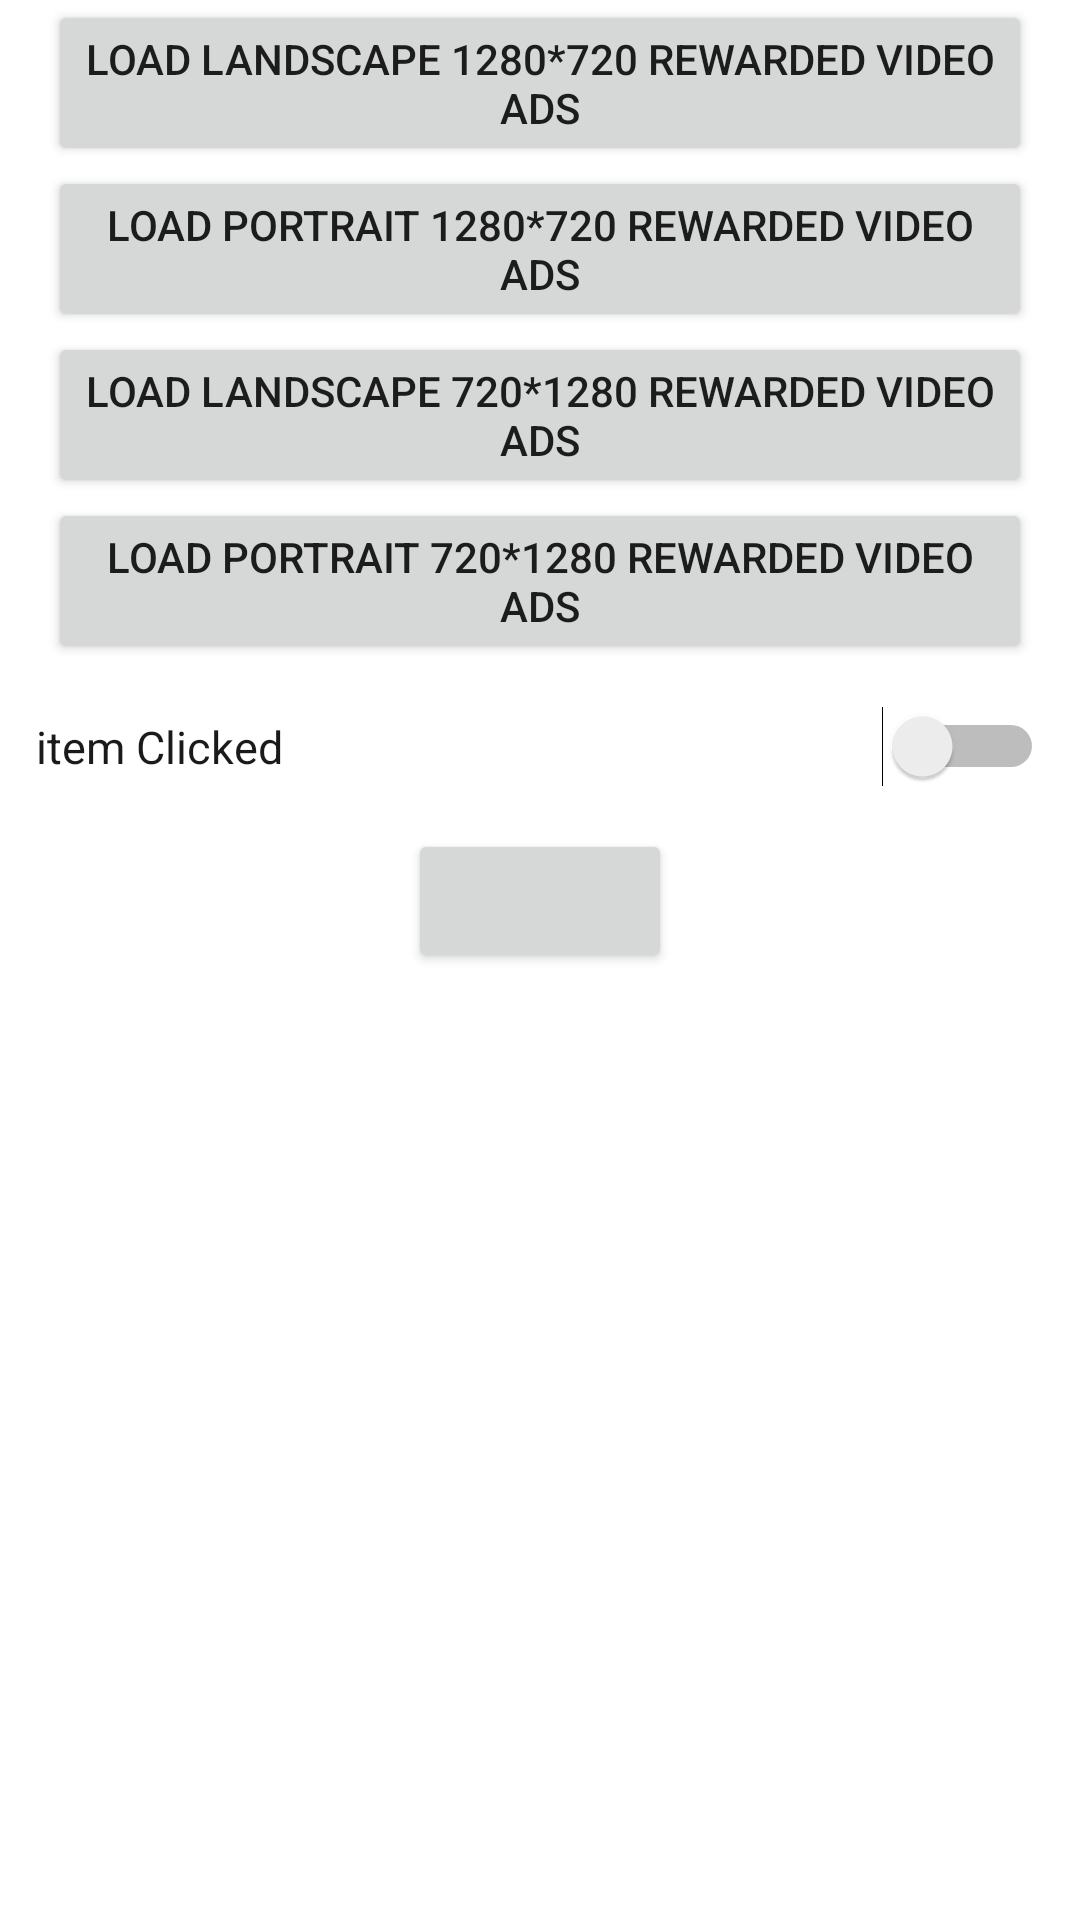

Write the Android layout XML for this screen, with the resource values it uses.
<!-- AndroidManifest.xml: activity theme Theme.Adsdk -->
<!-- res/layout/activity_reward.xml -->
<?xml version="1.0" encoding="utf-8"?>
<LinearLayout
    xmlns:android="http://schemas.android.com/apk/res/android"
    android:layout_width="match_parent"
    android:layout_height="match_parent"
    android:orientation="vertical">
    <LinearLayout
        android:layout_width="match_parent"
        android:layout_height="wrap_content"
        android:orientation="vertical">

        <Button
            android:id="@+id/btn_reward_landscape_1280_720"
            android:layout_width="match_parent"
            android:layout_height="wrap_content"
            android:layout_gravity="center_horizontal"
            android:layout_marginStart="16dp"
            android:layout_marginEnd="16dp"
            android:text="@string/load_reward_landscape_1280_720" />
        <Button
            android:id="@+id/btn_reward_portrait_1280_720"
            android:layout_width="match_parent"
            android:layout_height="wrap_content"
            android:layout_gravity="center_horizontal"
            android:layout_marginStart="16dp"
            android:layout_marginEnd="16dp"
            android:text="@string/load_reward_portrait_1280_720" />
        <Button
            android:id="@+id/btn_reward_landscape_720_1280"
            android:layout_width="match_parent"
            android:layout_height="wrap_content"
            android:layout_gravity="center_horizontal"
            android:layout_marginStart="16dp"
            android:layout_marginEnd="16dp"
            android:text="@string/load_reward_landscape_720_1280" />
        <Button
            android:id="@+id/btn_reward_portrait_720_1280"
            android:layout_width="match_parent"
            android:layout_height="wrap_content"
            android:layout_marginStart="16dp"
            android:layout_marginEnd="16dp"
            android:layout_gravity="center_horizontal"
            android:text="@string/load_reward_portrait_720_1280" />
        <TextView
            android:id="@+id/tv_msg"
            android:layout_marginTop="10dp"
            android:layout_width="wrap_content"
            android:layout_height="wrap_content"
            android:visibility="gone"
            android:text="@string/error_msg"/>
    </LinearLayout>
    <FrameLayout
        android:layout_width="match_parent"
        android:layout_height="wrap_content">

        <TextView
            android:layout_width="match_parent"
            android:layout_height="55dp"
            android:gravity="start|center_vertical"
            android:textAlignment="viewStart"
            android:layout_gravity="start|center_vertical"
            android:layout_marginStart="12dp"
            android:text="@string/item_clicked"
            android:textColor="@color/ads_app_magic_color_text_primary"
            android:textSize="15sp" />

        <Switch
            android:id="@+id/ad_switch"
            android:layout_width="wrap_content"
            android:layout_height="wrap_content"
            android:layout_gravity="center_vertical|end"
            android:layout_marginEnd="12dp"
            android:checked="false" />
    </FrameLayout>

    <Button
        android:id="@+id/btn_reward_content"
        android:layout_width="wrap_content"
        android:layout_height="wrap_content"
        android:layout_gravity="bottom|center_horizontal"/>

</LinearLayout>
<!-- resources referenced by this layout -->
<resources>
  <color name="ads_app_magic_color_text_primary">#E5000000</color>
  <string name="error_msg">Error Msg</string>
  <string name="item_clicked">item Clicked</string>
  <string name="load_reward_landscape_1280_720">Load landscape 1280*720 rewarded video ads</string>
  <string name="load_reward_landscape_720_1280">Load landscape 720*1280 rewarded video ads</string>
  <string name="load_reward_portrait_1280_720">Load portrait 1280*720 rewarded video ads</string>
  <string name="load_reward_portrait_720_1280">Load portrait 720*1280 rewarded video ads</string>
  <style name="Theme.Adsdk" parent="Theme.MaterialComponents.DayNight.DarkActionBar">
          
          <item name="colorPrimary">@color/purple_500</item>
          <item name="colorPrimaryVariant">@color/purple_700</item>
          <item name="colorOnPrimary">@color/white</item>
          
          <item name="colorSecondary">@color/teal_200</item>
          <item name="colorSecondaryVariant">@color/teal_700</item>
          <item name="colorOnSecondary">@color/black</item>
          
          <item name="android:statusBarColor" tools:targetApi="l">?attr/colorPrimaryVariant</item>
          
      </style>
  <color name="purple_500">#2E93FF</color>
  <color name="purple_700">#004EA2</color>
  <color name="white">#FFFFFFFF</color>
  <color name="teal_200">#76D9C3</color>
  <color name="teal_700">#2FAB8F</color>
  <color name="black">#FF000000</color>
</resources>
